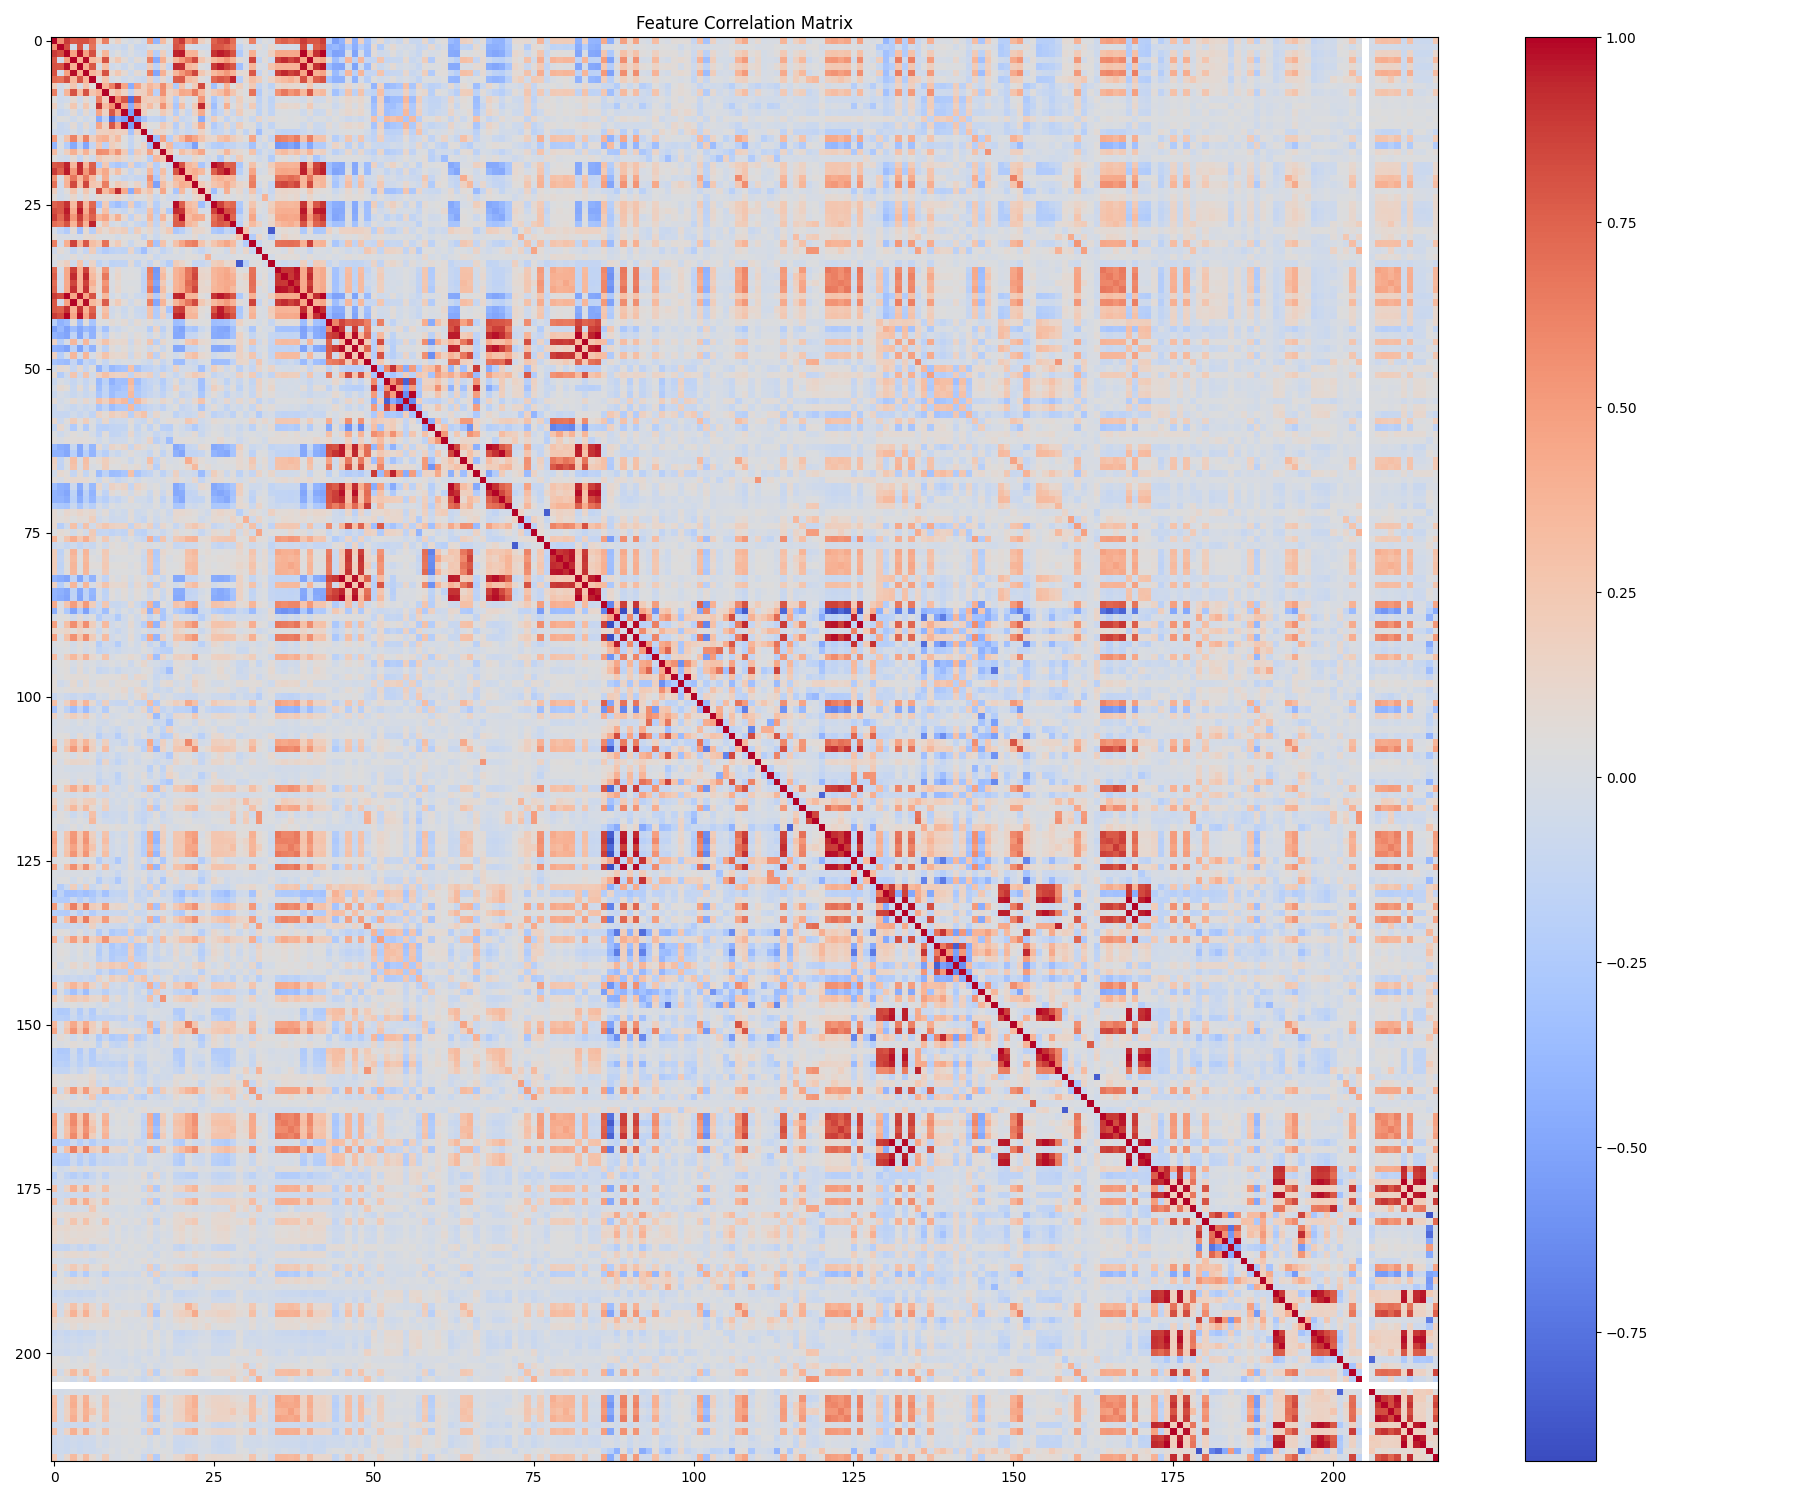

Data behind this chart, as committed beside it:
, tilt_max, tilt_min, tilt_mean, tilt_std, tilt_median, tilt_range, tilt_sum, tilt_delta, tilt_abs_delta, tilt_norm_delta, tilt_linear_slope, tilt_peak_pos, tilt_trough_pos, tilt_time_to_peak, tilt_peak_trough_gap, tilt_pre_peak_slope, tilt_post_peak_slope, tilt_slope_ratio, tilt_curvature, tilt_first_half_mean, tilt_second_half_mean, tilt_first_half_std, tilt_second_half_std
tilt_max, 1.0, 0.5566, 0.8826, 0.7881, 0.8051, 0.8049, 0.7093, 0.1968, 0.6365, 0.04465, 0.1795, 0.02171, -0.03135, 0.02171, -0.05989, 0.5135, -0.3943, 0.3279, 0.04134, 0.784, 0.8828, 0.5456, 0.677
tilt_min, 0.5566, 1.0, 0.8214, -0.05158, 0.7896, -0.04495, 0.6819, -0.04246, -0.05742, -0.07159, -0.03772, -0.09929, 0.04255, -0.09929, -0.09508, -0.005838, 0.01966, -0.005986, -0.03707, 0.8047, 0.7584, -0.0004763, -0.04971
tilt_mean, 0.8826, 0.8214, 1.0, 0.4671, 0.974, 0.4746, 0.8135, 0.04474, 0.3658, -0.03799, 0.04425, -0.06719, 0.01673, -0.06719, -0.08846, 0.2802, -0.2118, 0.1921, -0.0664, 0.9401, 0.9568, 0.3716, 0.3769
tilt_std, 0.7881, -0.05158, 0.4671, 1.0, 0.3985, 0.9845, 0.3459, 0.2529, 0.8082, 0.09442, 0.2429, 0.07743, -0.06656, 0.07743, -0.002477, 0.6215, -0.4723, 0.4019, 0.08163, 0.3602, 0.5131, 0.6657, 0.8401
tilt_median, 0.8051, 0.7896, 0.974, 0.3985, 1.0, 0.4041, 0.7958, -0.008615, 0.3089, -0.06156, -0.007936, -0.08987, 0.02847, -0.08987, -0.09063, 0.2136, -0.1673, 0.1538, -0.1283, 0.9284, 0.9214, 0.3544, 0.305
tilt_range, 0.8049, -0.04495, 0.4746, 0.9845, 0.4041, 1.0, 0.3659, 0.267, 0.8064, 0.1048, 0.2428, 0.09703, -0.06809, 0.09703, -0.004109, 0.6216, -0.4882, 0.3985, 0.07619, 0.368, 0.5199, 0.6564, 0.8496
tilt_sum, 0.7093, 0.6819, 0.8135, 0.3459, 0.7958, 0.3659, 1.0, 0.05218, 0.2667, -0.02691, 0.01791, -0.06897, 0.00213, -0.06897, -0.1014, 0.176, -0.1252, 0.1079, -0.06266, 0.764, 0.7801, 0.3302, 0.265
tilt_delta, 0.1968, -0.04246, 0.04474, 0.2529, -0.008615, 0.267, 0.05218, 1.0, 0.3803, 0.626, 0.8971, 0.4621, -0.4545, 0.4621, 0.1743, 0.3566, 0.2614, 0.579, 0.2458, -0.2408, 0.2847, 0.008958, 0.2247
tilt_abs_delta, 0.6365, -0.05742, 0.3658, 0.8082, 0.3089, 0.8064, 0.2667, 0.3803, 1.0, 0.2017, 0.3266, 0.1652, -0.1515, 0.1652, 0.1877, 0.4026, -0.1857, 0.5539, 0.1538, 0.2356, 0.4409, 0.4198, 0.6414
tilt_norm_delta, 0.04465, -0.07159, -0.03799, 0.09442, -0.06156, 0.1048, -0.02691, 0.626, 0.2017, 1.0, 0.5689, 0.7948, -0.764, 0.7948, 0.2258, 0.1793, 0.197, 0.3394, 0.1334, -0.2166, 0.1182, -0.02608, 0.07266
tilt_linear_slope, 0.1795, -0.03772, 0.04425, 0.2429, -0.007936, 0.2428, 0.01791, 0.8971, 0.3266, 0.5689, 1.0, 0.4554, -0.4504, 0.4554, 0.1675, 0.325, 0.1213, 0.5451, 0.1994, -0.2744, 0.3095, -0.03177, 0.2289
tilt_peak_pos, 0.02171, -0.09929, -0.06719, 0.07743, -0.08987, 0.09703, -0.06897, 0.4621, 0.1652, 0.7948, 0.4554, 1.0, -0.5302, 1.0, 0.1769, 0.04136, 0.02623, 0.2333, 0.109, -0.2123, 0.06276, -0.1181, 0.1454
tilt_trough_pos, -0.03135, 0.04255, 0.01673, -0.06656, 0.02847, -0.06809, 0.00213, -0.4545, -0.1515, -0.764, -0.4504, -0.5302, 1.0, -0.5302, -0.2934, -0.1239, -0.1339, -0.2175, -0.04533, 0.1696, -0.1153, -0.05652, 0.03326
tilt_time_to_peak, 0.02171, -0.09929, -0.06719, 0.07743, -0.08987, 0.09703, -0.06897, 0.4621, 0.1652, 0.7948, 0.4554, 1.0, -0.5302, 1.0, 0.1769, 0.04136, 0.02623, 0.2333, 0.109, -0.2123, 0.06276, -0.1181, 0.1454
tilt_peak_trough_gap, -0.05989, -0.09508, -0.08846, -0.002477, -0.09063, -0.004109, -0.1014, 0.1743, 0.1877, 0.2258, 0.1675, 0.1769, -0.2934, 0.1769, 1.0, -0.05503, 0.158, 0.1203, 0.03718, -0.14, -0.03662, -0.1042, -0.066
tilt_pre_peak_slope, 0.5135, -0.005838, 0.2802, 0.6215, 0.2136, 0.6216, 0.176, 0.3566, 0.4026, 0.1793, 0.325, 0.04136, -0.1239, 0.04136, -0.05503, 1.0, -0.3331, 0.4675, -0.1903, 0.1716, 0.3438, 0.5549, 0.4582
tilt_post_peak_slope, -0.3943, 0.01966, -0.2118, -0.4723, -0.1673, -0.4882, -0.1252, 0.2614, -0.1857, 0.197, 0.1213, 0.02623, -0.1339, 0.02623, 0.158, -0.3331, 1.0, 0.103, 0.3437, -0.2122, -0.1894, -0.269, -0.5198
tilt_slope_ratio, 0.3279, -0.005986, 0.1921, 0.4019, 0.1538, 0.3985, 0.1079, 0.579, 0.5539, 0.3394, 0.5451, 0.2333, -0.2175, 0.2333, 0.1203, 0.4675, 0.103, 1.0, 0.2339, 0.03065, 0.3105, 0.1854, 0.3109
tilt_curvature, 0.04134, -0.03707, -0.0664, 0.08163, -0.1283, 0.07619, -0.06266, 0.2458, 0.1538, 0.1334, 0.1994, 0.109, -0.04533, 0.109, 0.03718, -0.1903, 0.3437, 0.2339, 1.0, -0.07639, -0.04886, -0.05687, 0.1249
tilt_first_half_mean, 0.784, 0.8047, 0.9401, 0.3602, 0.9284, 0.368, 0.764, -0.2408, 0.2356, -0.2166, -0.2744, -0.2123, 0.1696, -0.2123, -0.14, 0.1716, -0.2122, 0.03065, -0.07639, 1.0, 0.8016, 0.3557, 0.2847
tilt_second_half_mean, 0.8828, 0.7584, 0.9568, 0.5131, 0.9214, 0.5199, 0.7801, 0.2847, 0.4409, 0.1182, 0.3095, 0.06276, -0.1153, 0.06276, -0.03662, 0.3438, -0.1894, 0.3105, -0.04886, 0.8016, 1.0, 0.3518, 0.4181
tilt_first_half_std, 0.5456, -0.0004763, 0.3716, 0.6657, 0.3544, 0.6564, 0.3302, 0.008958, 0.4198, -0.02608, -0.03177, -0.1181, -0.05652, -0.1181, -0.1042, 0.5549, -0.269, 0.1854, -0.05687, 0.3557, 0.3518, 1.0, 0.3705
tilt_second_half_std, 0.677, -0.04971, 0.3769, 0.8401, 0.305, 0.8496, 0.265, 0.2247, 0.6414, 0.07266, 0.2289, 0.1454, 0.03326, 0.1454, -0.066, 0.4582, -0.5198, 0.3109, 0.1249, 0.2847, 0.4181, 0.3705, 1.0
tilt_half_mean_diff, 0.1845, -0.04745, 0.05811, 0.2571, 0.01966, 0.2558, 0.05128, 0.8345, 0.337, 0.5296, 0.9272, 0.4339, -0.4512, 0.4339, 0.1611, 0.2818, 0.02953, 0.4498, 0.0416, -0.2848, 0.3448, 0.005461, 0.2234
tilt_half_mean_ratio, 0.06889, -0.04635, 0.0003745, 0.1272, -0.01477, 0.1159, -0.01072, 0.0995, 0.0805, 0.06355, 0.1489, 0.05383, -0.06659, 0.05383, 0.01957, 0.1285, -0.1015, 0.03628, -0.0598, -0.05898, 0.04622, -0.02598, 0.112
tilt_first_third_mean, 0.7497, 0.7873, 0.9034, 0.3332, 0.8867, 0.3391, 0.7274, -0.3113, 0.2153, -0.2593, -0.332, -0.2362, 0.2045, -0.2362, -0.1441, 0.1067, -0.2038, -0.002514, 0.005316, 0.9805, 0.7525, 0.3265, 0.2691
tilt_mid_third_mean, 0.8203, 0.7841, 0.9602, 0.4189, 0.9567, 0.4264, 0.7908, -0.03692, 0.3059, -0.08606, -0.05759, -0.1143, 0.04902, -0.1143, -0.1077, 0.2853, -0.2314, 0.1258, -0.2474, 0.9295, 0.8974, 0.3882, 0.3222
tilt_last_third_mean, 0.8719, 0.7263, 0.9209, 0.5219, 0.8744, 0.5297, 0.748, 0.3729, 0.4605, 0.1755, 0.4024, 0.1119, -0.1544, 0.1119, -0.01609, 0.3476, -0.1599, 0.358, 0.05588, 0.7456, 0.9845, 0.3277, 0.4335
tilt_energy, 0.7062, 0.6577, 0.8084, 0.374, 0.7952, 0.3793, 0.9428, 0.03871, 0.2662, -0.04293, 0.01042, -0.09057, 0.0159, -0.09057, -0.1432, 0.2079, -0.1369, 0.1415, -0.05823, 0.7623, 0.7725, 0.3597, 0.2867
tilt_skewness, -0.01446, -0.1495, -0.239, 0.06882, -0.3247, 0.0894, -0.1954, 0.1889, 0.08397, 0.1952, 0.1548, 0.2054, -0.08458, 0.2054, 0.04042, 0.1221, -0.05906, 0.09684, 0.2227, -0.2697, -0.1909, -0.04771, 0.1289
tilt_kurtosis, 0.07216, -0.001668, 0.000356, 0.006549, -0.0152, 0.08796, 0.1054, 0.01611, 0.01604, 0.02848, -0.03174, 0.04173, 0.02972, 0.04173, -0.14, 0.04034, -0.08754, 0.02789, 0.04008, 0.01406, -0.01093, 0.0003642, 0.08865
tilt_iqr, 0.6277, -0.04731, 0.3993, 0.8538, 0.3551, 0.7886, 0.3131, 0.2266, 0.6915, 0.09106, 0.2202, 0.05117, -0.09556, 0.05117, 0.05142, 0.4583, -0.3026, 0.285, 0.01712, 0.2908, 0.4539, 0.5964, 0.6395
tilt_mean_crossings, -0.0577, 0.07078, 8.5935763130602e-05, -0.1318, 0.007901, -0.1199, 0.2084, -0.1369, -0.2294, -0.1654, -0.1389, -0.1587, 0.1401, -0.1587, -0.3298, -0.05747, -0.008754, -0.1472, -0.06151, 0.04352, -0.03598, 0.03708, -0.05009
tilt_zero_crossings, 0.03714, -0.02263, -0.004089, 0.06384, -0.0183, 0.06082, -0.00394, -0.02183, 0.003002, -0.01216, -0.007587, 0.002175, -0.01815, 0.002175, -0.02286, 0.05316, -0.08255, -0.00721, -0.006307, -0.005802, -0.002006, 0.04063, 0.05936
tilt_above_mean_ratio, -0.01198, 0.09348, 0.1818, -0.06807, 0.2779, -0.08117, 0.1533, -0.1638, -0.06798, -0.1583, -0.1462, -0.148, 0.07669, -0.148, -0.01323, -0.1247, 0.05825, -0.08797, -0.2227, 0.2121, 0.14, 0.04364, -0.1211
tilt_mean_abs_diff, 0.7075, -0.01693, 0.4371, 0.8654, 0.3786, 0.8629, 0.2786, 0.08543, 0.5487, -0.001424, 0.1098, 0.01259, 0.02571, 0.01259, -0.1328, 0.6441, -0.5657, 0.2756, 0.01883, 0.38, 0.4437, 0.6726, 0.8154
tilt_max_diff, 0.7537, -0.03908, 0.4437, 0.9287, 0.3785, 0.9342, 0.3328, 0.1403, 0.6644, 0.0082, 0.1328, 0.01703, 0.03194, 0.01703, -0.1633, 0.6197, -0.5485, 0.3346, 0.06275, 0.3789, 0.456, 0.6665, 0.8436
tilt_total_variation, 0.7033, -0.026, 0.4303, 0.8467, 0.3779, 0.8643, 0.398, 0.113, 0.5395, 0.005922, 0.09368, 0.009745, 0.01489, 0.009745, -0.151, 0.5681, -0.4951, 0.2272, -0.01225, 0.3715, 0.4404, 0.7214, 0.787
tilt_rms_diff, 0.7359, -0.02986, 0.4413, 0.9104, 0.3781, 0.9063, 0.2958, 0.1016, 0.6023, -0.002897, 0.1189, 0.00923, 0.03448, 0.00923, -0.1557, 0.6502, -0.5755, 0.3127, 0.05006, 0.3825, 0.4487, 0.6763, 0.8444
tilt_weighted_mean, 0.8744, 0.8215, 0.9975, 0.4565, 0.9741, 0.4647, 0.808, 0.02894, 0.3506, -0.04614, 0.03468, -0.07222, 0.02075, -0.07222, -0.08961, 0.289, -0.2284, 0.182, -0.1138, 0.9392, 0.953, 0.3676, 0.3674
tilt_weighted_std, 0.7836, -0.05035, 0.4671, 0.9958, 0.4006, 0.9782, 0.3515, 0.2341, 0.7742, 0.08037, 0.2232, 0.06402, -0.05684, 0.06402, -0.02397, 0.626, -0.4848, 0.3726, 0.06203, 0.3651, 0.5091, 0.6731, 0.8343
tilt_weighted_peak_val, 0.7829, 0.7546, 0.915, 0.3938, 0.9119, 0.4025, 0.7501, 0.01278, 0.2972, -0.05401, 0.006681, -0.08248, 0.01844, -0.08248, -0.0907, 0.2854, -0.2273, 0.1422, -0.2779, 0.8532, 0.8803, 0.3495, 0.3102
tilt_weighted_sum, 0.8744, 0.8215, 0.9975, 0.4565, 0.9741, 0.4647, 0.808, 0.02894, 0.3506, -0.04614, 0.03468, -0.07222, 0.02075, -0.07222, -0.08961, 0.289, -0.2284, 0.182, -0.1138, 0.9392, 0.953, 0.3676, 0.3674
h_w_ratio_max, -0.2062, -0.4169, -0.347, 0.0569, -0.3502, 0.04978, -0.2869, 0.04009, 0.02193, 0.07819, 0.02933, 0.08564, -0.03555, 0.08564, 0.006955, 0.065, -0.04352, -0.01507, 0.009041, -0.3436, -0.3172, 0.03203, 0.06387
h_w_ratio_min, -0.528, -0.3782, -0.5142, -0.3435, -0.4808, -0.3648, -0.4236, -0.09282, -0.3085, -0.03104, -0.08059, -0.02146, 0.04117, -0.02146, -0.003652, -0.2171, 0.1565, -0.1726, -0.001683, -0.4641, -0.5086, -0.25, -0.2865
h_w_ratio_mean, -0.4112, -0.4539, -0.4999, -0.1533, -0.4913, -0.1702, -0.414, -0.00462, -0.1546, 0.05392, -0.006058, 0.06172, -0.02103, 0.06172, 0.01793, -0.07093, 0.0548, -0.09627, 0.01914, -0.4761, -0.4735, -0.1264, -0.1171
h_w_ratio_std, 0.171, -0.214, -0.01353, 0.3574, -0.04374, 0.3585, -0.02057, 0.1161, 0.2812, 0.1181, 0.1025, 0.1203, -0.07649, 0.1203, 0.01631, 0.2579, -0.1847, 0.1259, 0.01708, -0.049, 0.018, 0.2449, 0.3182
h_w_ratio_median, -0.4211, -0.4405, -0.5064, -0.1733, -0.506, -0.1917, -0.4198, 0.0008565, -0.1728, 0.06178, -8.944678982192788e-05, 0.06963, -0.02636, 0.06963, 0.02321, -0.07985, 0.06349, -0.0972, 0.03086, -0.4827, -0.4795, -0.1468, -0.1344
h_w_ratio_range, 0.1743, -0.2142, -0.01444, 0.354, -0.0458, 0.3626, -0.01316, 0.1268, 0.2812, 0.124, 0.1032, 0.1255, -0.07862, 0.1255, 0.01176, 0.2604, -0.1835, 0.1229, 0.01277, -0.05118, 0.01852, 0.2459, 0.316
h_w_ratio_sum, -0.2974, -0.3311, -0.3641, -0.1199, -0.3545, -0.1212, -0.1988, 0.007975, -0.1187, 0.02343, -0.02821, 0.008161, -0.007385, 0.008161, -0.04376, -0.08795, 0.06774, -0.1071, -0.007715, -0.345, -0.3455, -0.06458, -0.09733
h_w_ratio_delta, -0.04275, 0.09755, 0.06386, -0.1144, 0.09735, -0.1211, 0.04117, -0.3988, -0.1606, -0.3774, -0.3209, -0.2928, 0.2992, -0.2928, -0.1701, -0.1548, -0.08315, -0.1865, -0.08359, 0.1684, -0.0324, -0.03695, -0.06567
h_w_ratio_abs_delta, 0.09821, -0.2193, -0.06038, 0.2683, -0.0845, 0.2747, -0.04949, 0.1787, 0.3044, 0.1844, 0.145, 0.1724, -0.1482, 0.1724, 0.123, 0.1827, -0.102, 0.1347, -0.01513, -0.1153, -0.007333, 0.1331, 0.2373
h_w_ratio_norm_delta, -0.1015, 0.002905, -0.04333, -0.1153, -0.02267, -0.1241, -0.01937, -0.3647, -0.1836, -0.4213, -0.3229, -0.3341, 0.3494, -0.3341, -0.182, -0.1273, -0.08602, -0.2195, -0.06436, 0.06592, -0.133, -0.03282, -0.06524
h_w_ratio_linear_slope, -0.03335, 0.09095, 0.05992, -0.1027, 0.08995, -0.1051, 0.05907, -0.3365, -0.1419, -0.3463, -0.3377, -0.2834, 0.2899, -0.2834, -0.1762, -0.1496, -0.037, -0.1895, -0.07682, 0.1656, -0.03625, -0.01315, -0.05894
h_w_ratio_peak_pos, -0.09205, -0.009293, -0.04832, -0.09893, -0.03467, -0.104, -0.04249, -0.2839, -0.1483, -0.3435, -0.2614, -0.2513, 0.3403, -0.2513, -0.1679, -0.111, -0.06316, -0.1547, -0.02625, 0.04434, -0.1231, -0.07637, -0.02119
h_w_ratio_trough_pos, 0.08006, -0.03216, 0.01365, 0.1047, -0.006749, 0.1192, 0.002209, 0.2946, 0.1753, 0.3584, 0.2718, 0.3504, -0.2716, 0.3504, 0.1743, 0.06121, 0.01045, 0.1339, 0.05305, -0.07975, 0.09209, -0.0299, 0.1091
h_w_ratio_time_to_peak, -0.09205, -0.009293, -0.04832, -0.09893, -0.03467, -0.104, -0.04249, -0.2839, -0.1483, -0.3435, -0.2614, -0.2513, 0.3403, -0.2513, -0.1679, -0.111, -0.06316, -0.1547, -0.02625, 0.04434, -0.1231, -0.07637, -0.02119
h_w_ratio_peak_trough_gap, -0.1037, -0.1069, -0.1159, -0.04983, -0.1114, -0.04833, -0.148, 0.1575, 0.07056, 0.2082, 0.1371, 0.1865, -0.1942, 0.1865, 0.2813, -0.06444, 0.1251, 0.01113, 0.0181, -0.159, -0.06862, -0.1016, -0.06946
h_w_ratio_pre_peak_slope, 0.1219, -0.07916, 0.05092, 0.2051, 0.05388, 0.2031, 0.02158, -0.09945, 0.1217, -0.08901, -0.06697, -0.06894, 0.06816, -0.06894, -0.1046, 0.09037, -0.0929, 0.03028, 0.07411, 0.07385, 0.02757, 0.2462, 0.1593
h_w_ratio_post_peak_slope, -0.1337, 0.1061, -0.01569, -0.234, 0.008613, -0.2366, 0.01128, -0.1726, -0.1932, -0.1364, -0.1328, -0.1289, 0.03896, -0.1289, 0.02177, -0.1515, 0.02333, -0.173, -0.1887, 0.01468, -0.04113, -0.1236, -0.2422
... 157 more rows
